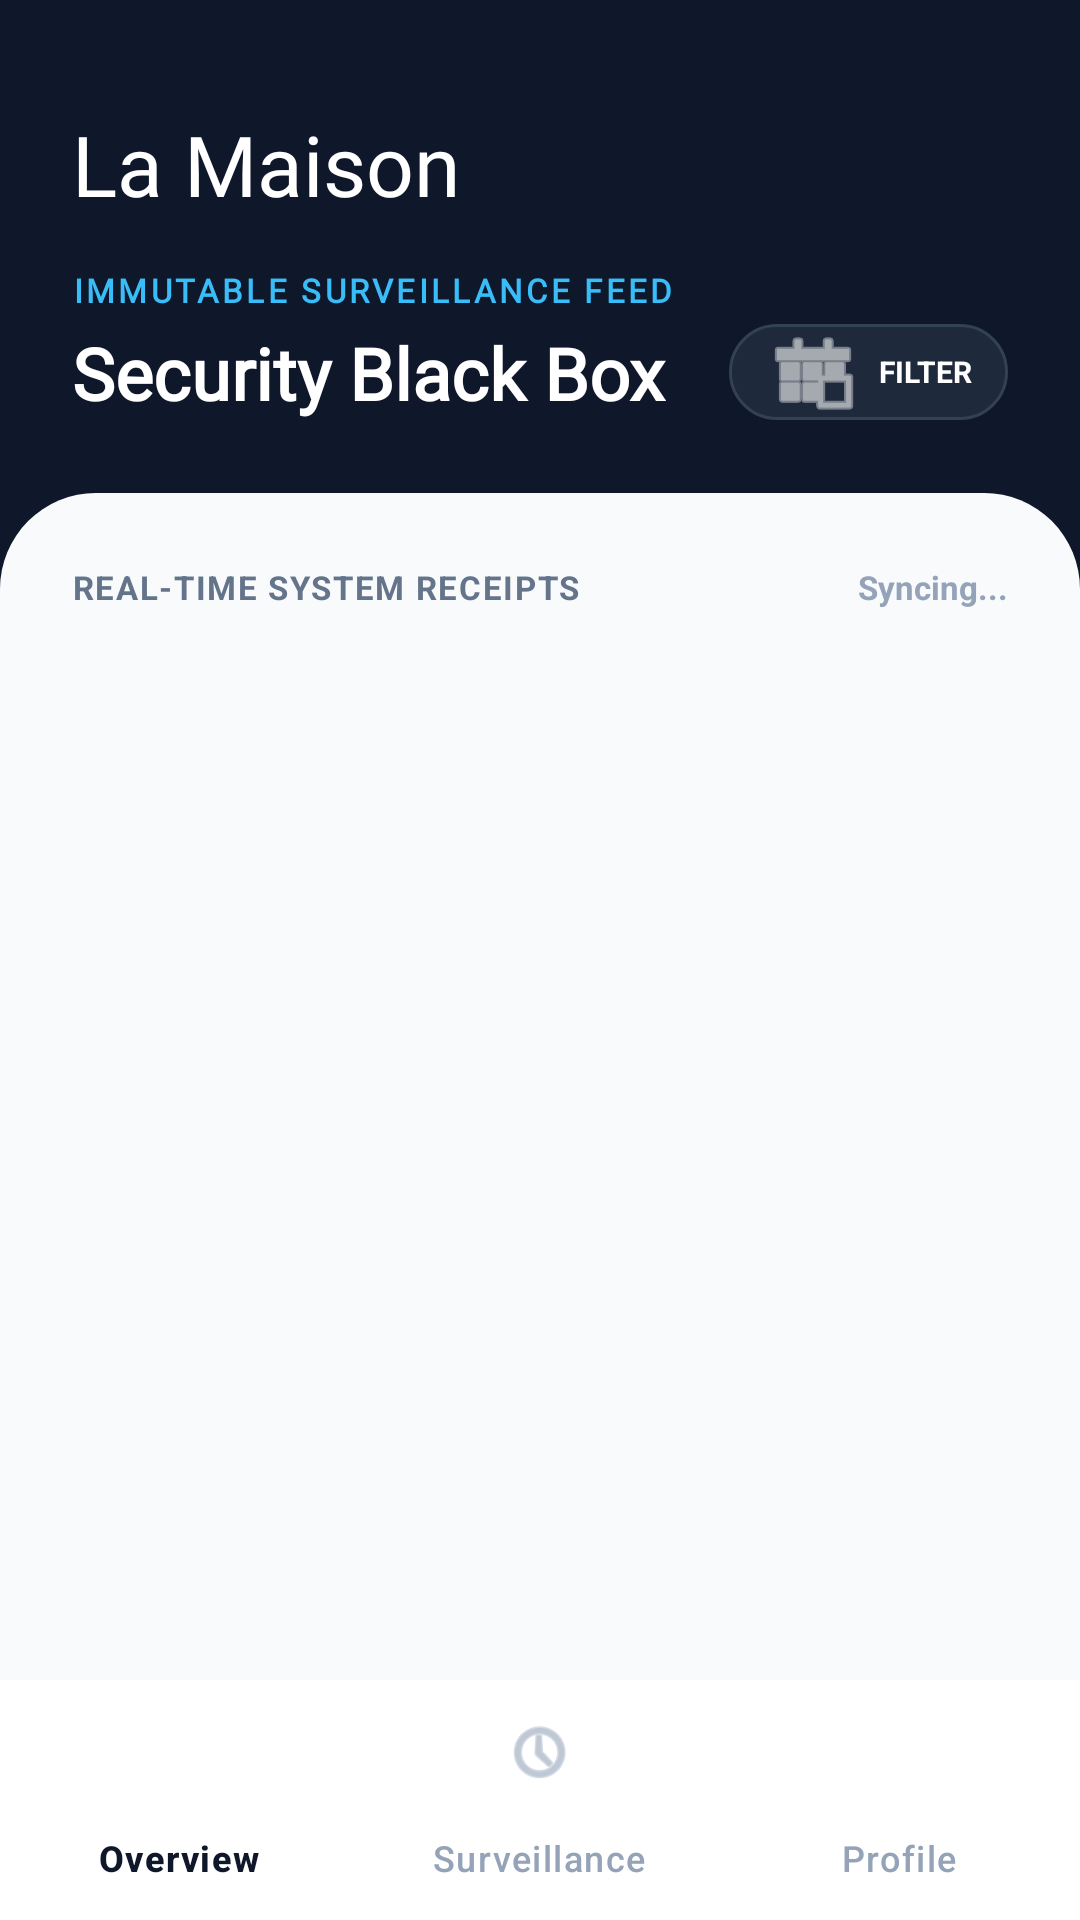

Here is an Android app screen rendered from its layout file. Give the layout XML and the strings, colors and styles it references.
<!-- AndroidManifest.xml: application theme Theme.LaMaison -->
<!-- res/layout/activity_admin_audit_log.xml -->
<?xml version="1.0" encoding="utf-8"?>
<androidx.constraintlayout.widget.ConstraintLayout
    xmlns:android="http://schemas.android.com/apk/res/android"
    xmlns:app="http://schemas.android.com/apk/res-auto"
    android:layout_width="match_parent"
    android:layout_height="match_parent"
    android:background="#0F172A">

    <LinearLayout
        android:id="@+id/headerSection"
        android:layout_width="match_parent"
        android:layout_height="wrap_content"
        android:background="#0F172A"
        android:orientation="vertical"
        android:paddingHorizontal="24dp"
        android:paddingTop="36dp"
        android:paddingBottom="24dp"
        app:layout_constraintTop_toTopOf="parent">

        <TextView
            android:layout_width="match_parent"
            android:layout_height="wrap_content"
            android:text="La Maison"
            android:fontFamily="@font/parisienne"
            android:textSize="28sp"
            android:textColor="#FFFFFF"
            android:layout_marginBottom="16dp"/>

        <TextView
            android:layout_width="wrap_content"
            android:layout_height="wrap_content"
            android:text="IMMUTABLE SURVEILLANCE FEED"
            android:fontFamily="@font/playfair_display"
            android:textSize="11sp"
            android:textColor="#38BDF8"
            android:textStyle="bold"
            android:letterSpacing="0.1" />

        <RelativeLayout
            android:layout_width="match_parent"
            android:layout_height="wrap_content"
            android:layout_marginTop="4dp">

            <TextView
                android:layout_width="wrap_content"
                android:layout_height="wrap_content"
                android:layout_centerVertical="true"
                android:fontFamily="@font/playfair_display"
                android:text="Security Black Box"
                android:textSize="24sp"
                android:textStyle="bold"
                android:textColor="#FFFFFF" />

            <LinearLayout
                android:layout_width="wrap_content"
                android:layout_height="wrap_content"
                android:layout_alignParentEnd="true"
                android:layout_centerVertical="true"
                android:orientation="horizontal">


                <TextView
                    android:id="@+id/btnFilter"
                    android:layout_width="wrap_content"
                    android:layout_height="32dp"
                    android:text="FILTER"
                    android:textSize="10sp"
                    android:textStyle="bold"
                    android:textColor="#FFFFFF"
                    android:background="@drawable/bg_btn_signout"
                    android:gravity="center"
                    android:paddingHorizontal="12dp"
                    android:drawableStart="@android:drawable/ic_menu_today"
                    android:drawablePadding="6dp"
                    android:drawableTint="#FFFFFF"
                    android:clickable="true"
                    android:focusable="true" />
            </LinearLayout>
        </RelativeLayout>
    </LinearLayout>

    <LinearLayout
        android:layout_width="match_parent"
        android:layout_height="0dp"
        android:background="@drawable/bg_sheet_light_grey"
        android:orientation="vertical"
        android:paddingTop="24dp"
        android:paddingHorizontal="16dp"
        app:layout_constraintTop_toBottomOf="@id/headerSection"
        app:layout_constraintBottom_toTopOf="@id/bottom_navigation_audit">

        <LinearLayout
            android:layout_width="match_parent"
            android:layout_height="wrap_content"
            android:orientation="horizontal"
            android:gravity="center_vertical"
            android:layout_marginBottom="12dp"
            android:paddingHorizontal="8dp">

            <TextView
                android:id="@+id/tvFeedTitle"
                android:layout_width="0dp"
                android:layout_height="wrap_content"
                android:layout_weight="1"
                android:text="REAL-TIME SYSTEM RECEIPTS"
                android:textSize="11sp"
                android:textColor="#64748B"
                android:textStyle="bold"
                android:letterSpacing="0.05" />

            <TextView
                android:id="@+id/tvTotalLogsCount"
                android:layout_width="wrap_content"
                android:layout_height="wrap_content"
                android:text="Syncing..."
                android:textSize="11sp"
                android:textColor="#94A3B8"
                android:textStyle="bold" />
        </LinearLayout>

        <androidx.recyclerview.widget.RecyclerView
            android:id="@+id/rvFullAuditLogs"
            android:layout_width="match_parent"
            android:layout_height="match_parent"
            android:clipToPadding="false"
            android:paddingBottom="20dp"
            android:overScrollMode="never" />
    </LinearLayout>

    <com.google.android.material.bottomnavigation.BottomNavigationView
        android:id="@+id/bottom_navigation_audit"
        android:layout_width="match_parent"
        android:layout_height="wrap_content"
        android:background="#FFFFFF"
        app:elevation="16dp"
        app:itemIconTint="@color/selector_bottom_nav"
        app:itemTextColor="@color/selector_bottom_nav"
        app:menu="@menu/admin_bottom_nav_menu"
        app:layout_constraintBottom_toBottomOf="parent" />

</androidx.constraintlayout.widget.ConstraintLayout>
<!-- resources referenced by this layout -->
<resources>
  <!-- drawable bg_btn_signout (drawable) -->
  <?xml version="1.0" encoding="utf-8"?>
  <shape xmlns:android="http://schemas.android.com/apk/res/android">
      <solid android:color="#1E293B"/>
      <stroke android:width="1dp" android:color="#334155"/>
      <corners android:radius="100dp"/>
  </shape>
  <!-- drawable bg_sheet_light_grey (drawable) -->
  <?xml version="1.0" encoding="utf-8"?>
  <shape xmlns:android="http://schemas.android.com/apk/res/android">
      <solid android:color="#F8FAFC"/>
      <corners
          android:topLeftRadius="32dp"
          android:topRightRadius="32dp" />
  </shape>
  <style name="Theme.LaMaison" parent="Base.Theme.LaMaison" />
  <style name="Base.Theme.LaMaison" parent="Theme.Material3.DayNight.NoActionBar">
  
          <item name="colorPrimary">#0F172A</item>
          <item name="colorSecondary">#FFB6C1</item>
  
          <item name="android:statusBarColor">#0F172A</item>
  
          <item name="android:windowLightStatusBar">false</item>
          
          <item name="android:windowSplashScreenAnimatedIcon" tools:targetApi="31">@android:color/transparent</item>
  
          
          <item name="android:windowSplashScreenBackground" tools:targetApi="31">#0F172A</item>
  
      </style>
</resources>
